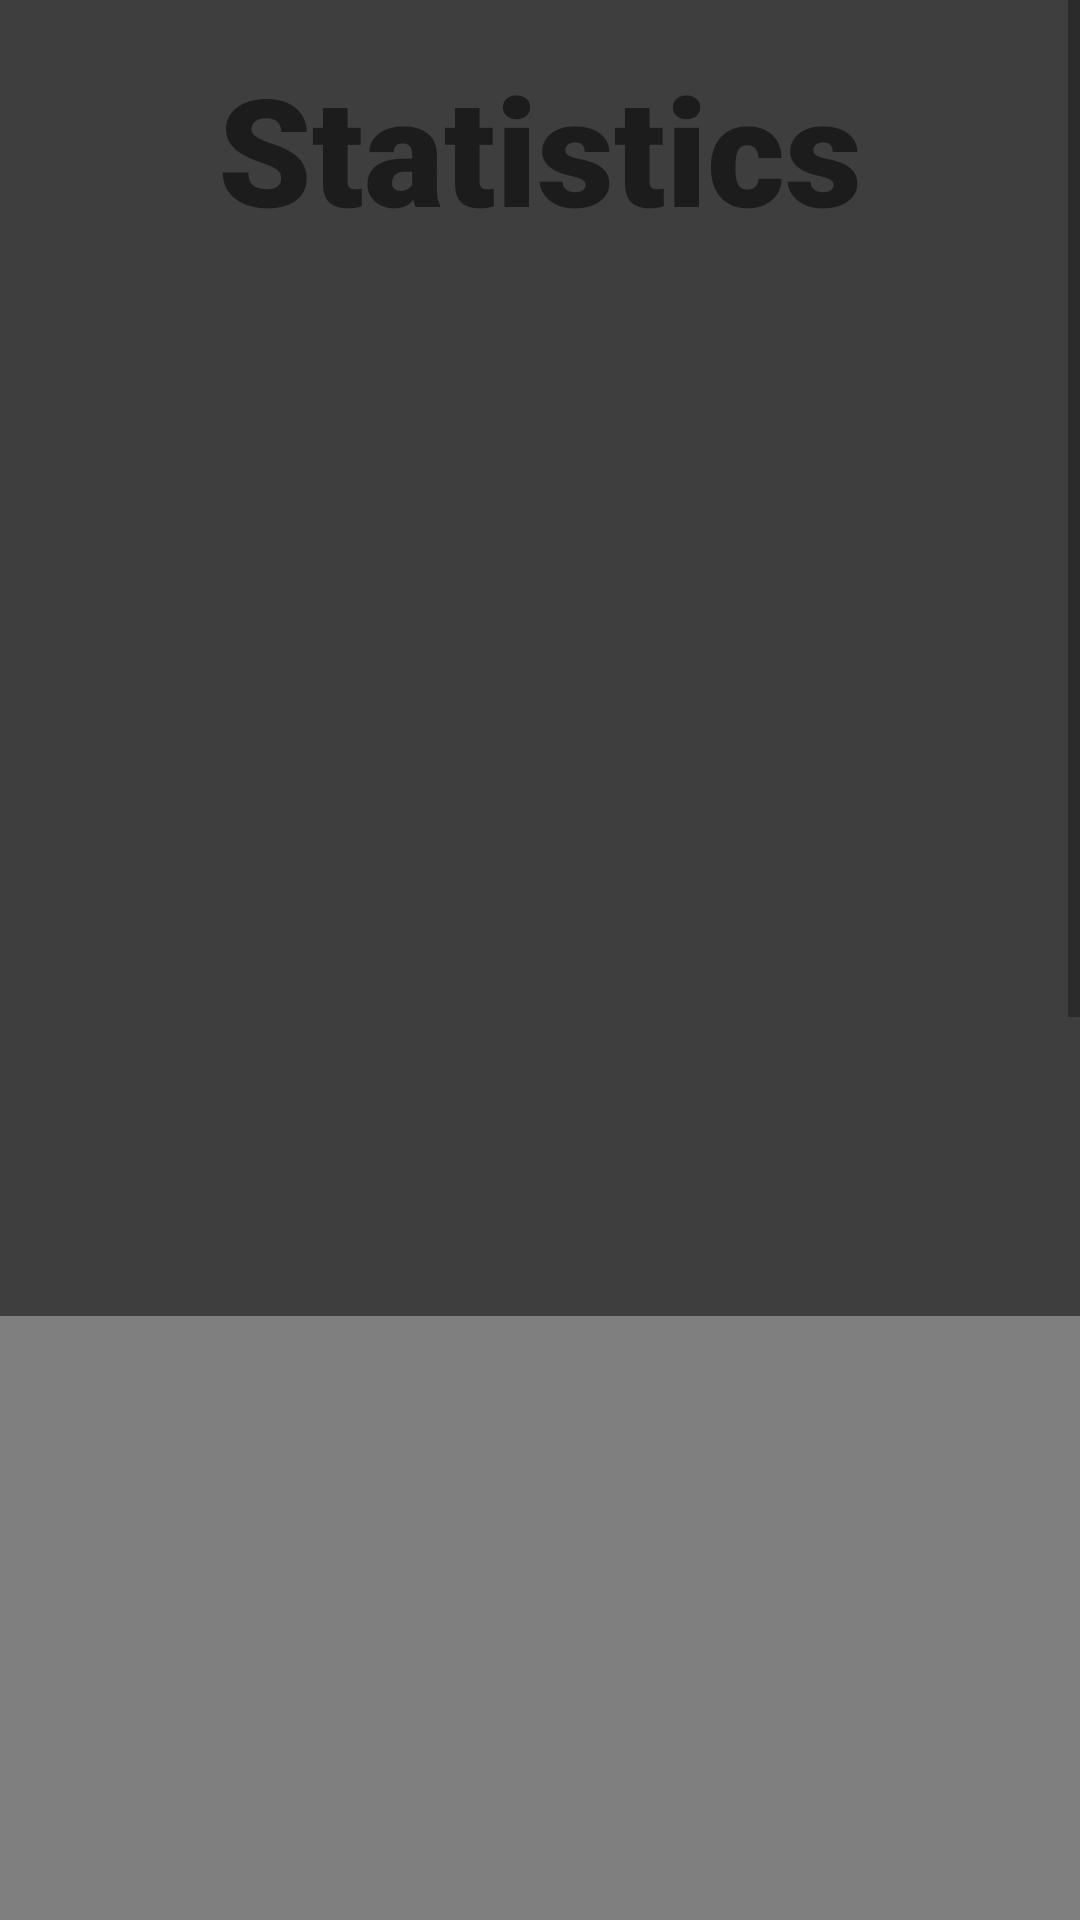

Here is an Android app screen rendered from its layout file. Give the layout XML and the strings, colors and styles it references.
<!-- AndroidManifest.xml: application theme Theme.Quizz -->
<!-- res/layout/activity_statistics.xml -->
<?xml version="1.0" encoding="utf-8"?>
<ScrollView xmlns:android="http://schemas.android.com/apk/res/android"
    xmlns:app="http://schemas.android.com/apk/res-auto"
    xmlns:tools="http://schemas.android.com/tools"
    android:layout_width="match_parent"
    android:layout_height="match_parent"
    android:fillViewport="true"
    android:background="@drawable/main_menu_bg_demo"
    tools:context=".view.StatisticsActivity">

    <androidx.constraintlayout.widget.ConstraintLayout
        android:layout_width="match_parent"
        android:layout_height="match_parent">


        <ListView
            android:id="@+id/statisticList"
            android:layout_width="362dp"
            android:layout_height="296dp"
            app:layout_constraintBottom_toTopOf="@+id/sortButton"
            app:layout_constraintEnd_toEndOf="parent"
            app:layout_constraintStart_toStartOf="parent"
            app:layout_constraintTop_toBottomOf="@+id/statsScreenTitle" />

        <TextView
            android:id="@+id/statsScreenTitle"
            android:layout_width="wrap_content"
            android:layout_height="wrap_content"
            android:layout_marginStart="16dp"
            android:layout_marginTop="16dp"
            android:layout_marginEnd="16dp"
            android:fontFamily="sans-serif-black"
            android:text="@string/StatisticsTitle"
            android:textSize="50sp"
            app:layout_constraintEnd_toEndOf="parent"
            app:layout_constraintStart_toStartOf="parent"
            app:layout_constraintTop_toTopOf="parent" />

        <com.github.mikephil.charting.charts.HorizontalBarChart
            android:id="@+id/barChartCats"
            android:layout_width="360dp"
            android:layout_height="769dp"
            android:layout_marginTop="356dp"
            app:layout_constraintBottom_toBottomOf="parent"
            app:layout_constraintEnd_toEndOf="parent"
            app:layout_constraintHorizontal_bias="0.49"
            app:layout_constraintStart_toStartOf="parent"
            app:layout_constraintTop_toBottomOf="@+id/statsScreenTitle" />

        <ImageView
            android:id="@+id/sortButton"
            android:layout_width="27dp"
            android:layout_height="27dp"
            android:layout_marginBottom="4dp"
            app:layout_constraintBottom_toTopOf="@+id/barChartCats"
            app:layout_constraintEnd_toEndOf="parent"
            app:layout_constraintStart_toStartOf="parent"
            app:layout_constraintTop_toBottomOf="@+id/statsScreenTitle"
            app:layout_constraintVertical_bias="1.0"
            app:srcCompat="@drawable/ic_baseline_keyboard_arrow_down_24" />


    </androidx.constraintlayout.widget.ConstraintLayout>


</ScrollView>
<!-- resources referenced by this layout -->
<resources>
  <!-- drawable main_menu_bg_demo: png bitmap (drawable, 73824 bytes) -->
  <string name="StatisticsTitle">Statistics</string>
  <style name="Theme.Quizz" parent="Theme.MaterialComponents.Light.DarkActionBar.Bridge">
          
          <item name="colorPrimary">@color/teal_700</item>
          <item name="colorPrimaryVariant">@color/teal_700</item>
          <item name="colorOnPrimary">@color/white</item>
          
          <item name="colorSecondary">@color/teal_200</item>
          <item name="colorSecondaryVariant">@color/teal_700</item>
          <item name="colorOnSecondary">@color/black</item>
          
          <item name="android:statusBarColor" tools:targetApi="l">?attr/colorPrimaryVariant</item>
          
      </style>
  <!-- not gathered from this repository: default colours our renderer supplied (Android Studio template values) -->
  <color name="teal_200">#FF03DAC5</color>
  <color name="teal_700">#FF018786</color>
  <color name="black">#FF000000</color>
  <color name="white">#FFFFFFFF</color>
</resources>
